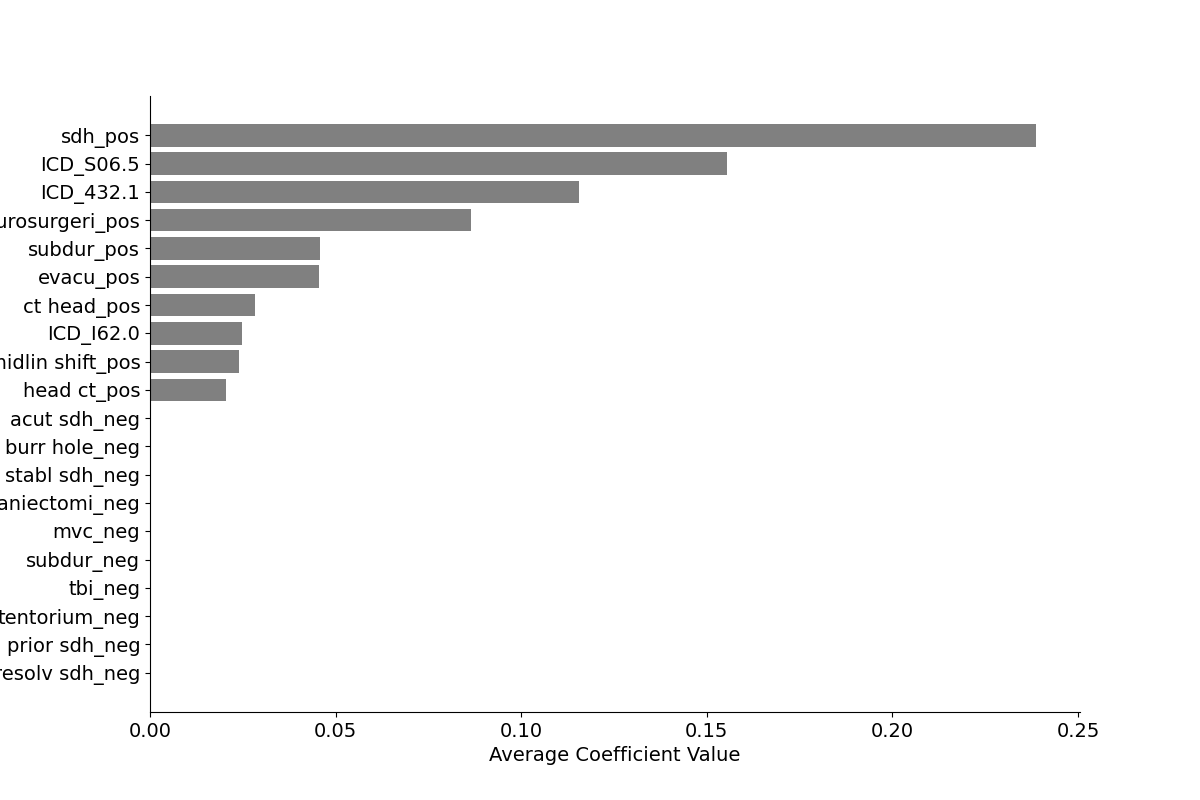

The file beside this chart, header and first rows:
Feature, Importance
sdh_pos, 0.2386
ICD_S06.5, 0.1555
ICD_432.1, 0.1156
neurosurgeri_pos, 0.08635
subdur_pos, 0.04579
evacu_pos, 0.04552
ct head_pos, 0.02828
ICD_I62.0, 0.02475
midlin shift_pos, 0.02407
head ct_pos, 0.02038
craniotomi_pos, 0.01998
MRI, 0.01929
brain injuri_pos, 0.01507
hematoma_pos, 0.01487
scan_pos, 0.01457
trauma_pos, 0.01013
chronic sdh_pos, 0.008775
tbi_pos, 0.007543
CT, 0.00727
ICD_852.2or3, 0.007236
acut sdh_pos, 0.006516
thick_pos, 0.005221
intracrani hemorrhag_pos, 0.005105
drainag_pos, 0.004912
burr hole_pos, 0.004845
history_sdh, 0.004746
intraparenchym hemorrhag_pos, 0.004298
scan_neg, 0.004139
brain mri_pos, 0.004121
stabl sdh_pos, 0.003948
craniectomi_pos, 0.00372
recent sdh_pos, 0.003543
herniat_pos, 0.003318
known sdh_pos, 0.002772
trauma_neg, 0.002763
mva_pos, 0.00272
sdh_neg, 0.002643
midlin shift_neg, 0.002574
intracrani hemorrhag_neg, 0.002383
herniat_neg, 0.002116
prior sdh_pos, 0.002018
ct head_neg, 0.001708
tentorium_pos, 0.001568
neurosurgeri_neg, 0.001349
drainag_neg, 0.001349
hematoma_neg, 0.001093
resolv sdh_pos, 0.001074
neurosurg intervent_neg, 0.001035
chronic sdh_neg, 0.0008453
mvc_pos, 0.0007061
head ct_neg, 0.0003464
evacu_neg, 0.0002881
neurosurg intervent_pos, 0.0002667
known sdh_neg, 0.0001414
mva_neg, 0.0001043
brain mri_neg, 4.644496467098514e-05
thick_neg, 4.339954830426818e-05
intraparenchym hemorrhag_neg, 3.806654556269299e-05
craniotomi_neg, 3.7090002077644486e-05
brain injuri_neg, 3.2316448157713224e-05
... 11 more rows
